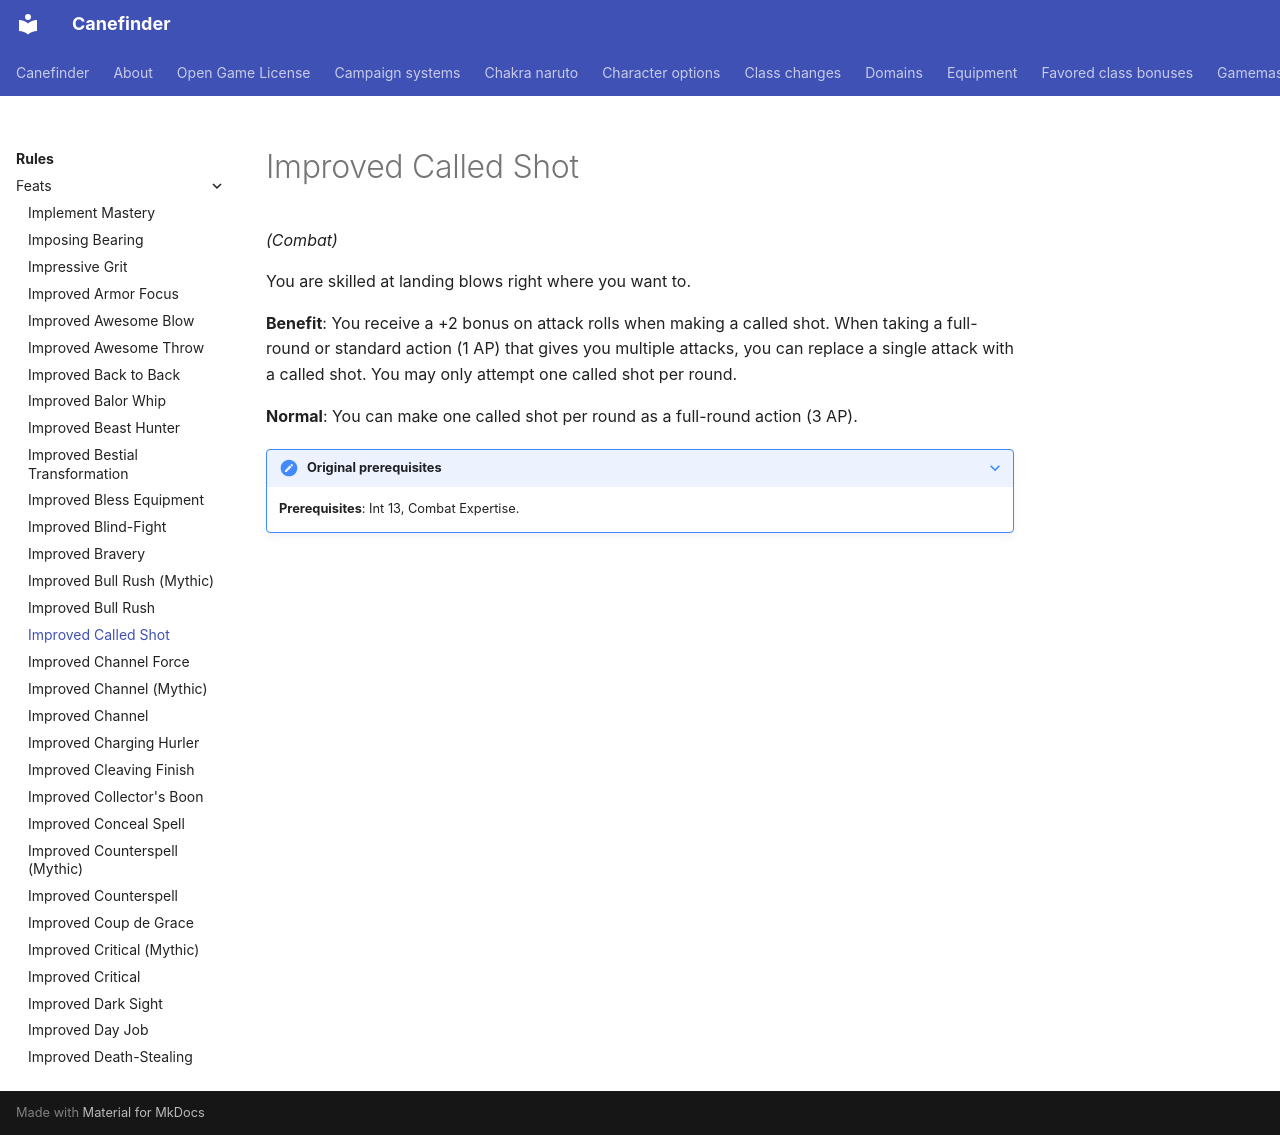

repository: canefinderhouserules/Canefinderhouserules · page: rules/feats/improved-called-shot/index.html · generator: mkdocs

# Improved Called Shot

*(Combat)*

You are skilled at landing blows right where you want to.

**Benefit**: You receive a +2 bonus on attack rolls when making a called shot. When taking a full-round or standard action (1 AP) that gives you multiple attacks, you can replace a single attack with a called shot. You may only attempt one called shot per round.

**Normal**: You can make one called shot per round as a full-round action (3 AP).

??? note "Original prerequisites"

    **Prerequisites**: Int 13, Combat Expertise.
